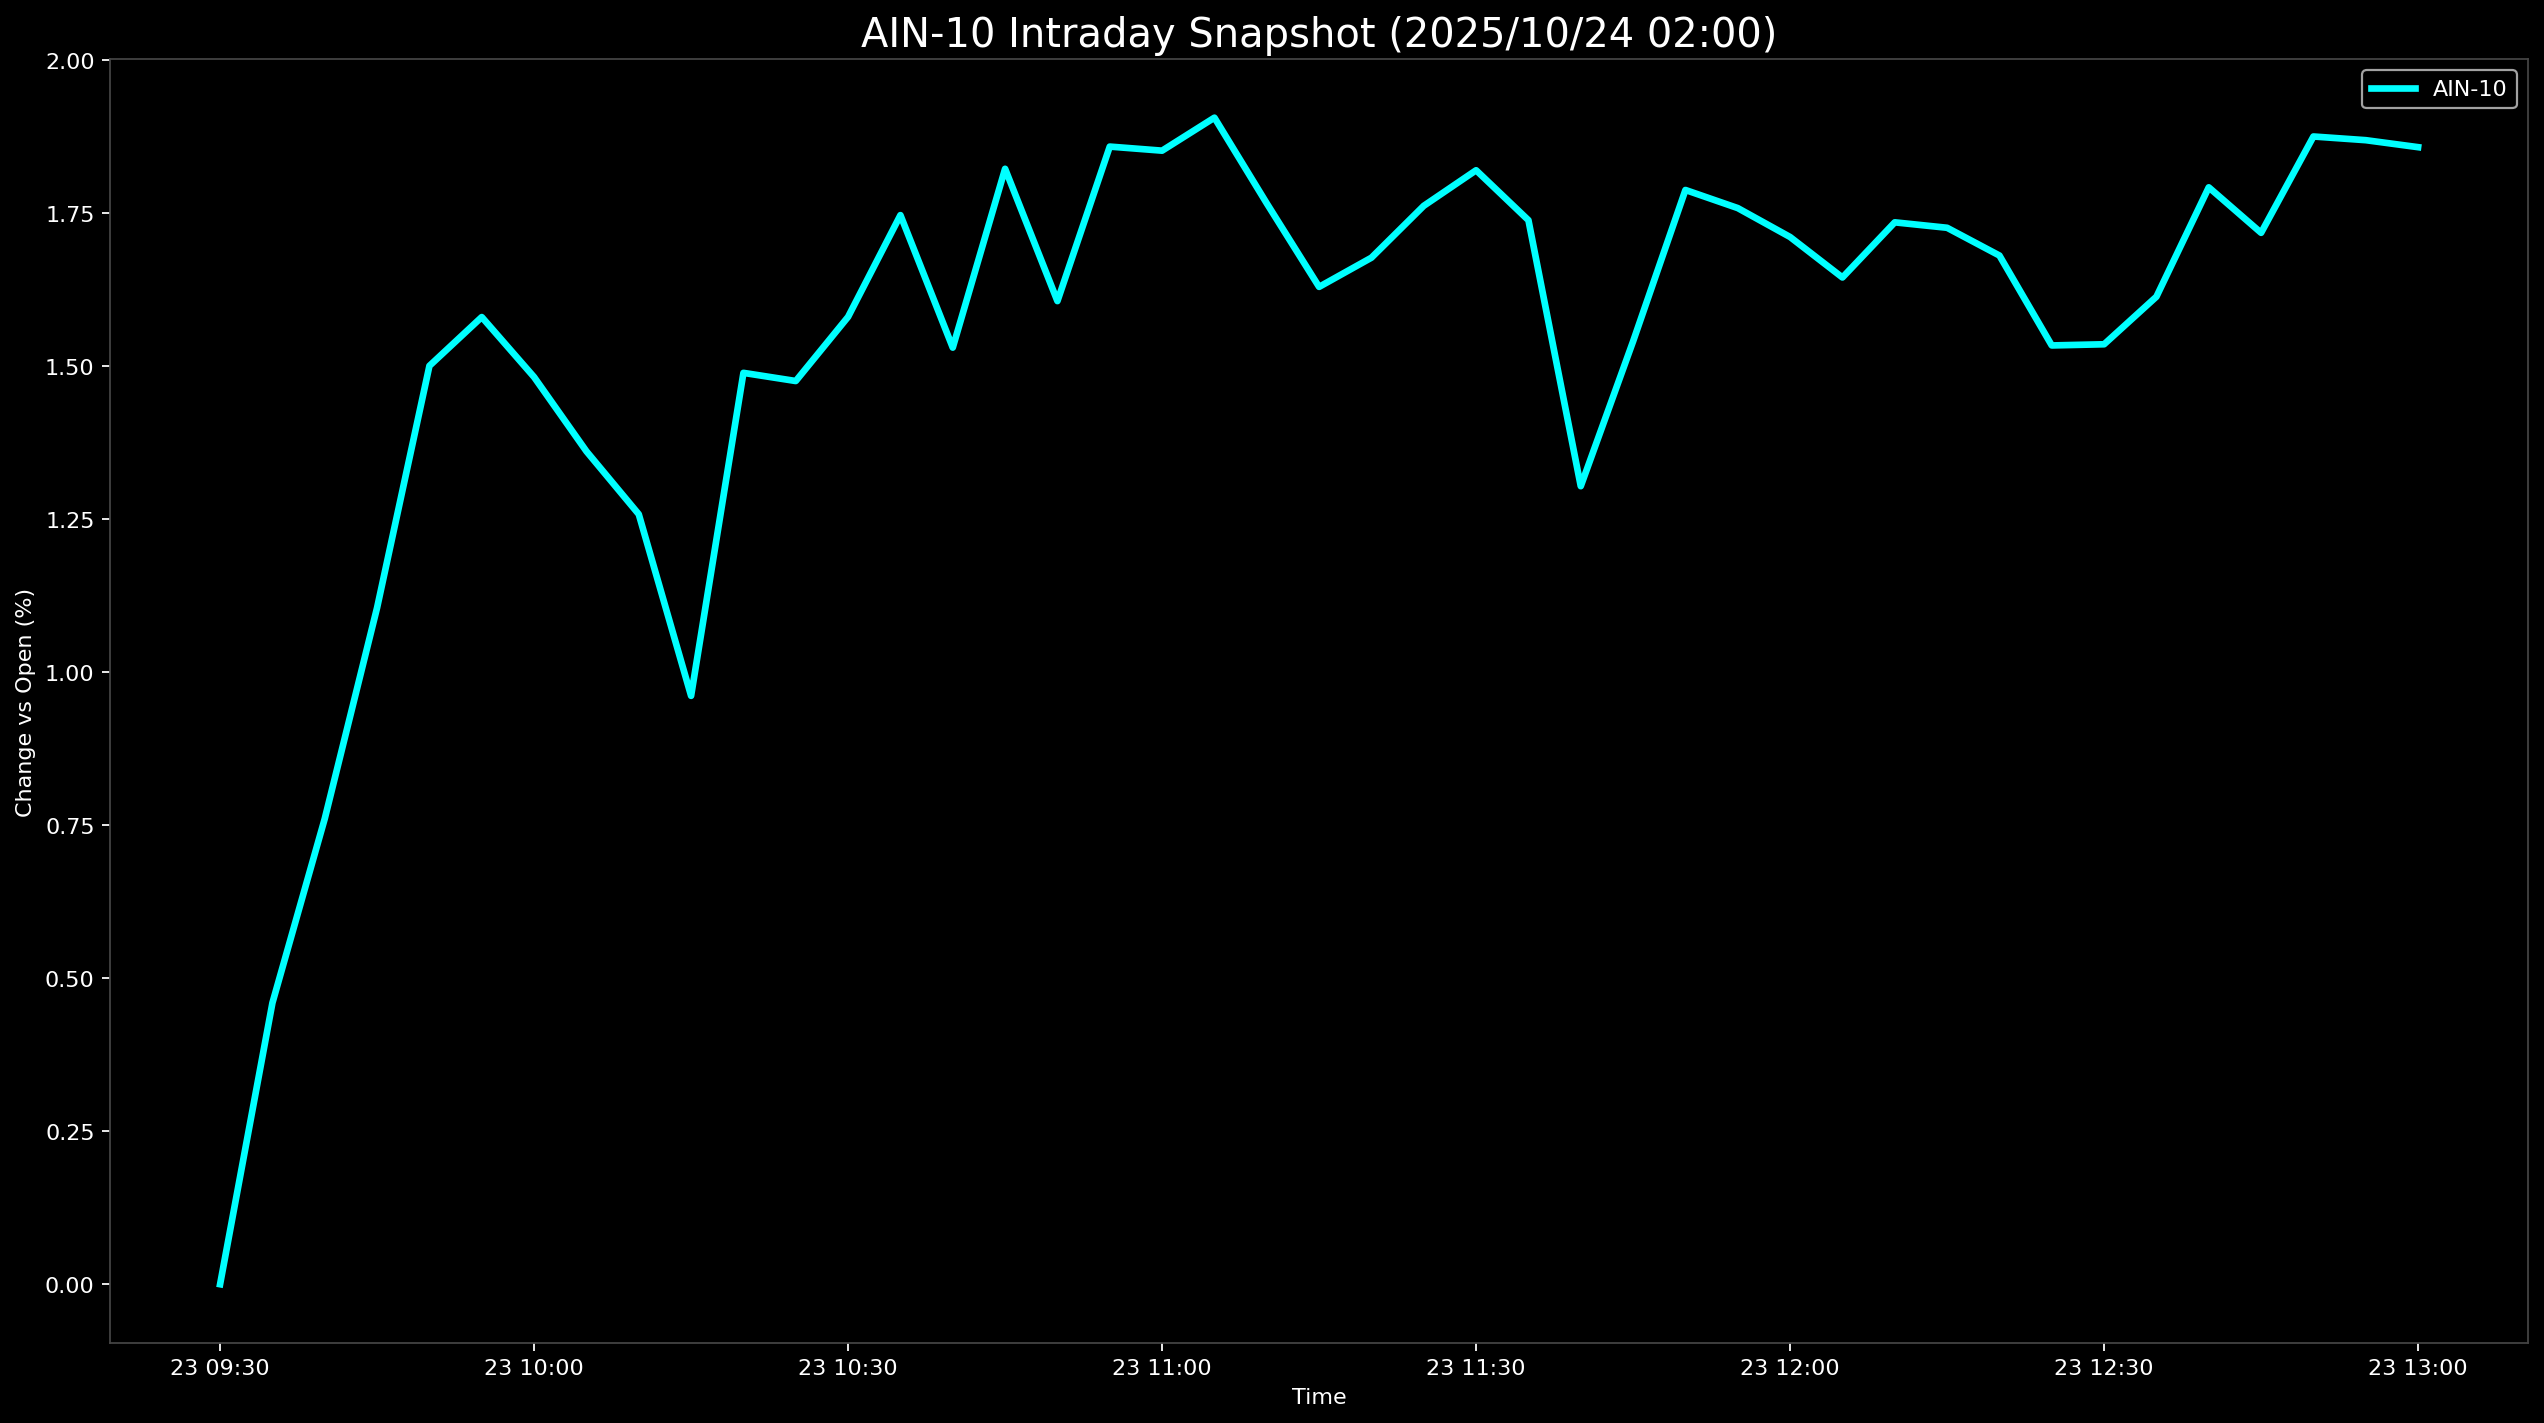

The data file committed next to this chart (first rows):
Datetime, AIN-10
2025-10-23 09:30:00, 0.0
2025-10-23 09:35:00, 0.4597
2025-10-23 09:40:00, 0.7608
2025-10-23 09:45:00, 1.105
2025-10-23 09:50:00, 1.501
2025-10-23 09:55:00, 1.58
2025-10-23 10:00:00, 1.482
2025-10-23 10:05:00, 1.361
2025-10-23 10:10:00, 1.258
2025-10-23 10:15:00, 0.9614
2025-10-23 10:20:00, 1.489
2025-10-23 10:25:00, 1.476
2025-10-23 10:30:00, 1.581
2025-10-23 10:35:00, 1.747
2025-10-23 10:40:00, 1.53
2025-10-23 10:45:00, 1.823
2025-10-23 10:50:00, 1.606
2025-10-23 10:55:00, 1.859
2025-10-23 11:00:00, 1.852
2025-10-23 11:05:00, 1.906
2025-10-23 11:10:00, 1.766
2025-10-23 11:15:00, 1.63
2025-10-23 11:20:00, 1.677
2025-10-23 11:25:00, 1.762
2025-10-23 11:30:00, 1.82
2025-10-23 11:35:00, 1.739
2025-10-23 11:40:00, 1.304
2025-10-23 11:45:00, 1.541
2025-10-23 11:50:00, 1.788
2025-10-23 11:55:00, 1.758
2025-10-23 12:00:00, 1.711
2025-10-23 12:05:00, 1.645
2025-10-23 12:10:00, 1.735
2025-10-23 12:15:00, 1.726
2025-10-23 12:20:00, 1.681
2025-10-23 12:25:00, 1.534
2025-10-23 12:30:00, 1.536
2025-10-23 12:35:00, 1.614
2025-10-23 12:40:00, 1.792
2025-10-23 12:45:00, 1.718
2025-10-23 12:50:00, 1.875
2025-10-23 12:55:00, 1.869
2025-10-23 13:00:00, 1.858
